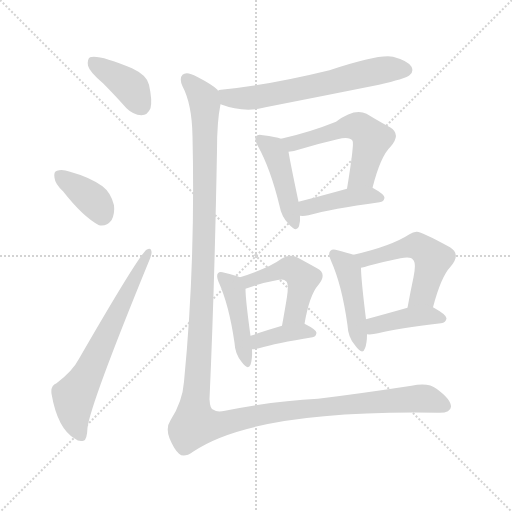
t = 0.00 s
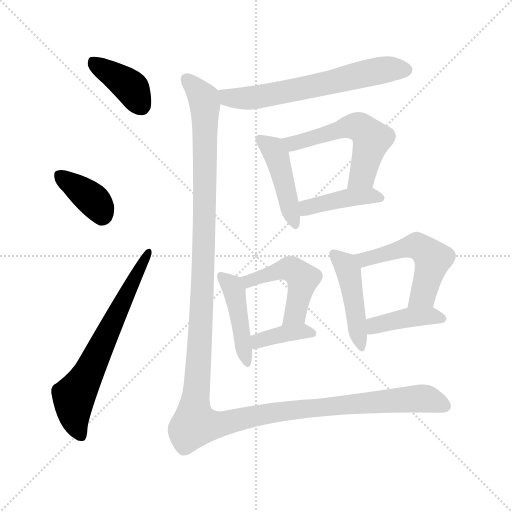
t = 1.94 s
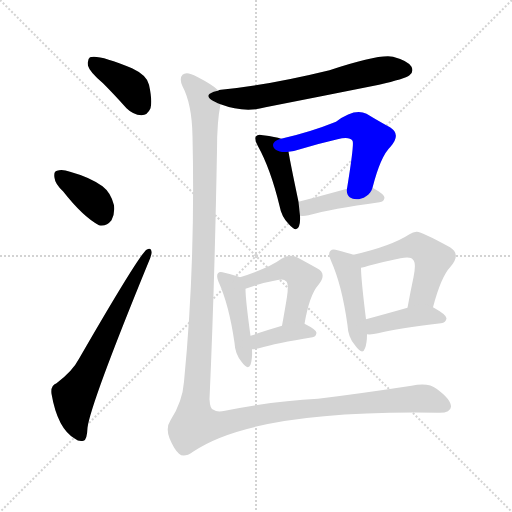
t = 3.88 s
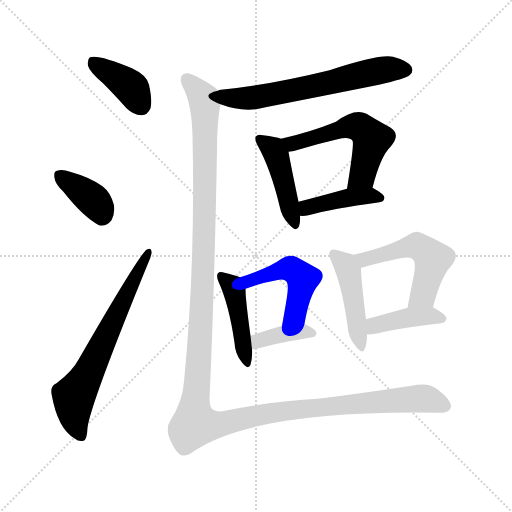
t = 5.82 s
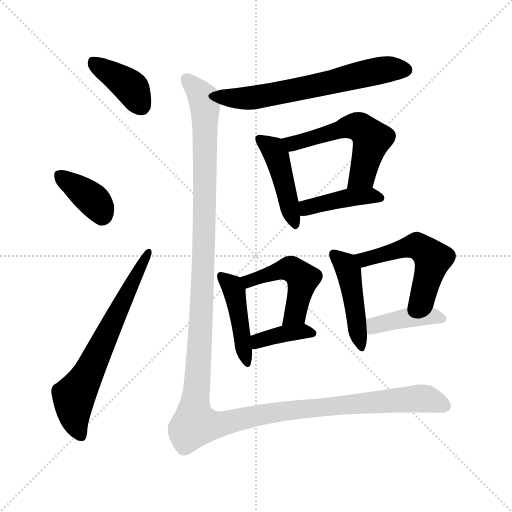
t = 7.76 s
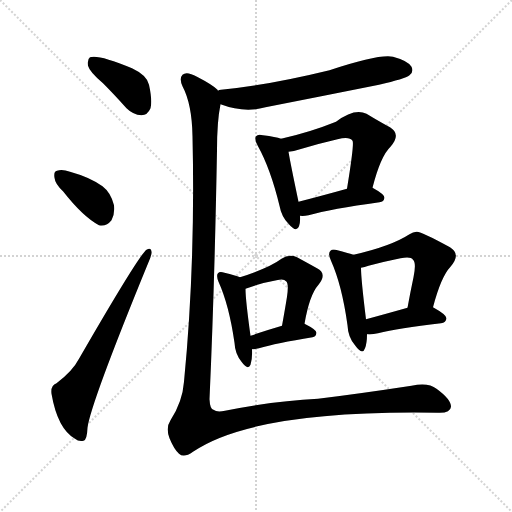
t = 9.70 s

The animated SVG that drew these frames (rendered in a browser with its animation timeline set to each time). Animation: 14 CSS @keyframes rules; one cycle of 9.70 s.

<svg version="1.1" viewBox="0 0 1024 1024" xmlns="http://www.w3.org/2000/svg">
  <g stroke="lightgray" stroke-dasharray="1,1" stroke-width="1" transform="scale(4, 4)">
    <line x1="0" y1="0" x2="256" y2="256"></line>
    <line x1="256" y1="0" x2="0" y2="256"></line>
    <line x1="128" y1="0" x2="128" y2="256"></line>
    <line x1="0" y1="128" x2="256" y2="128"></line>
  </g>
<g transform="scale(1, -1) translate(0, -900)">
   <style type="text/css">
    @keyframes keyframes0 {
      from {
       stroke: blue;
       stroke-dashoffset: 391;
       stroke-width: 128;
       }
       56% {
       animation-timing-function: step-end;
       stroke: blue;
       stroke-dashoffset: 0;
       stroke-width: 128;
       }
       to {
       stroke: black;
       stroke-width: 1024;
       }
       }
       #make-me-a-hanzi-animation-0 {
         animation: keyframes0 0.568197s both;
         animation-delay: 0.000000s;
         animation-timing-function: linear;
       }
    @keyframes keyframes1 {
      from {
       stroke: blue;
       stroke-dashoffset: 372;
       stroke-width: 128;
       }
       55% {
       animation-timing-function: step-end;
       stroke: blue;
       stroke-dashoffset: 0;
       stroke-width: 128;
       }
       to {
       stroke: black;
       stroke-width: 1024;
       }
       }
       #make-me-a-hanzi-animation-1 {
         animation: keyframes1 0.552734s both;
         animation-delay: 0.568197s;
         animation-timing-function: linear;
       }
    @keyframes keyframes2 {
      from {
       stroke: blue;
       stroke-dashoffset: 661;
       stroke-width: 128;
       }
       68% {
       animation-timing-function: step-end;
       stroke: blue;
       stroke-dashoffset: 0;
       stroke-width: 128;
       }
       to {
       stroke: black;
       stroke-width: 1024;
       }
       }
       #make-me-a-hanzi-animation-2 {
         animation: keyframes2 0.787923s both;
         animation-delay: 1.120931s;
         animation-timing-function: linear;
       }
    @keyframes keyframes3 {
      from {
       stroke: blue;
       stroke-dashoffset: 635;
       stroke-width: 128;
       }
       67% {
       animation-timing-function: step-end;
       stroke: blue;
       stroke-dashoffset: 0;
       stroke-width: 128;
       }
       to {
       stroke: black;
       stroke-width: 1024;
       }
       }
       #make-me-a-hanzi-animation-3 {
         animation: keyframes3 0.766764s both;
         animation-delay: 1.908854s;
         animation-timing-function: linear;
       }
    @keyframes keyframes4 {
      from {
       stroke: blue;
       stroke-dashoffset: 444;
       stroke-width: 128;
       }
       59% {
       animation-timing-function: step-end;
       stroke: blue;
       stroke-dashoffset: 0;
       stroke-width: 128;
       }
       to {
       stroke: black;
       stroke-width: 1024;
       }
       }
       #make-me-a-hanzi-animation-4 {
         animation: keyframes4 0.611328s both;
         animation-delay: 2.675618s;
         animation-timing-function: linear;
       }
    @keyframes keyframes5 {
      from {
       stroke: blue;
       stroke-dashoffset: 548;
       stroke-width: 128;
       }
       64% {
       animation-timing-function: step-end;
       stroke: blue;
       stroke-dashoffset: 0;
       stroke-width: 128;
       }
       to {
       stroke: black;
       stroke-width: 1024;
       }
       }
       #make-me-a-hanzi-animation-5 {
         animation: keyframes5 0.695964s both;
         animation-delay: 3.286947s;
         animation-timing-function: linear;
       }
    @keyframes keyframes6 {
      from {
       stroke: blue;
       stroke-dashoffset: 418;
       stroke-width: 128;
       }
       58% {
       animation-timing-function: step-end;
       stroke: blue;
       stroke-dashoffset: 0;
       stroke-width: 128;
       }
       to {
       stroke: black;
       stroke-width: 1024;
       }
       }
       #make-me-a-hanzi-animation-6 {
         animation: keyframes6 0.590169s both;
         animation-delay: 3.982910s;
         animation-timing-function: linear;
       }
    @keyframes keyframes7 {
      from {
       stroke: blue;
       stroke-dashoffset: 440;
       stroke-width: 128;
       }
       59% {
       animation-timing-function: step-end;
       stroke: blue;
       stroke-dashoffset: 0;
       stroke-width: 128;
       }
       to {
       stroke: black;
       stroke-width: 1024;
       }
       }
       #make-me-a-hanzi-animation-7 {
         animation: keyframes7 0.608073s both;
         animation-delay: 4.573079s;
         animation-timing-function: linear;
       }
    @keyframes keyframes8 {
      from {
       stroke: blue;
       stroke-dashoffset: 478;
       stroke-width: 128;
       }
       61% {
       animation-timing-function: step-end;
       stroke: blue;
       stroke-dashoffset: 0;
       stroke-width: 128;
       }
       to {
       stroke: black;
       stroke-width: 1024;
       }
       }
       #make-me-a-hanzi-animation-8 {
         animation: keyframes8 0.638997s both;
         animation-delay: 5.181152s;
         animation-timing-function: linear;
       }
    @keyframes keyframes9 {
      from {
       stroke: blue;
       stroke-dashoffset: 378;
       stroke-width: 128;
       }
       55% {
       animation-timing-function: step-end;
       stroke: blue;
       stroke-dashoffset: 0;
       stroke-width: 128;
       }
       to {
       stroke: black;
       stroke-width: 1024;
       }
       }
       #make-me-a-hanzi-animation-9 {
         animation: keyframes9 0.557617s both;
         animation-delay: 5.820150s;
         animation-timing-function: linear;
       }
    @keyframes keyframes10 {
      from {
       stroke: blue;
       stroke-dashoffset: 452;
       stroke-width: 128;
       }
       60% {
       animation-timing-function: step-end;
       stroke: blue;
       stroke-dashoffset: 0;
       stroke-width: 128;
       }
       to {
       stroke: black;
       stroke-width: 1024;
       }
       }
       #make-me-a-hanzi-animation-10 {
         animation: keyframes10 0.617839s both;
         animation-delay: 6.377767s;
         animation-timing-function: linear;
       }
    @keyframes keyframes11 {
      from {
       stroke: blue;
       stroke-dashoffset: 526;
       stroke-width: 128;
       }
       63% {
       animation-timing-function: step-end;
       stroke: blue;
       stroke-dashoffset: 0;
       stroke-width: 128;
       }
       to {
       stroke: black;
       stroke-width: 1024;
       }
       }
       #make-me-a-hanzi-animation-11 {
         animation: keyframes11 0.678060s both;
         animation-delay: 6.995605s;
         animation-timing-function: linear;
       }
    @keyframes keyframes12 {
      from {
       stroke: blue;
       stroke-dashoffset: 407;
       stroke-width: 128;
       }
       57% {
       animation-timing-function: step-end;
       stroke: blue;
       stroke-dashoffset: 0;
       stroke-width: 128;
       }
       to {
       stroke: black;
       stroke-width: 1024;
       }
       }
       #make-me-a-hanzi-animation-12 {
         animation: keyframes12 0.581217s both;
         animation-delay: 7.673665s;
         animation-timing-function: linear;
       }
    @keyframes keyframes13 {
      from {
       stroke: blue;
       stroke-dashoffset: 1463;
       stroke-width: 128;
       }
       83% {
       animation-timing-function: step-end;
       stroke: blue;
       stroke-dashoffset: 0;
       stroke-width: 128;
       }
       to {
       stroke: black;
       stroke-width: 1024;
       }
       }
       #make-me-a-hanzi-animation-13 {
         animation: keyframes13 1.440592s both;
         animation-delay: 8.254883s;
         animation-timing-function: linear;
       }
</style>
<path d="M 206.0 733.5 Q 228.0 711.5 253.0 683.5 Q 266.0 670.5 283.0 669.5 Q 295.0 669.5 301.0 683.5 Q 305.0 698.5 298.0 730.5 Q 294.0 749.5 264.0 763.5 Q 197.0 791.5 180.0 785.5 Q 174.0 781.5 176.0 768.5 Q 179.0 756.5 206.0 733.5 Z" fill="lightgray"></path> 
<path d="M 126.0 517.5 Q 166.0 466.5 198.0 449.5 Q 213.0 446.5 223.0 459.5 Q 230.0 472.5 228.0 489.5 Q 222.0 514.5 205.0 527.5 Q 180.0 545.5 140.0 556.5 Q 124.0 562.5 114.0 558.5 Q 107.0 557.5 109.0 544.5 Q 110.0 532.5 126.0 517.5 Z" fill="lightgray"></path> 
<path d="M 113.0 133.5 Q 101.0 129.5 103.0 112.5 Q 115.0 42.5 150.0 22.5 Q 157.0 16.5 167.0 18.5 Q 174.0 19.5 175.0 44.5 Q 181.0 92.5 297.0 375.5 Q 304.0 391.5 303.0 396.5 Q 302.0 406.5 293.0 400.5 Q 277.0 388.5 158.0 182.5 Q 145.0 157.5 113.0 133.5 Z" fill="lightgray"></path> 
<path d="M 441.0 691.5 Q 489.0 673.5 531.0 685.5 Q 643.0 707.5 758.0 730.5 Q 810.0 742.5 819.0 749.5 Q 828.0 756.5 823.0 766.5 Q 816.0 778.5 786.0 786.5 Q 759.0 792.5 659.0 759.5 Q 536.0 729.5 442.0 720.5 Q 438.0 720.5 436.0 718.5 C 407.0 712.5 413.0 701.5 441.0 691.5 Z" fill="lightgray"></path> 
<path d="M 562.0 622.5 Q 552.0 626.5 526.0 629.5 Q 516.0 632.5 512.0 627.5 Q 508.0 621.5 516.0 607.5 Q 541.0 562.5 559.0 488.5 Q 563.0 466.5 577.0 452.5 Q 593.0 433.5 598.0 447.5 Q 601.0 456.5 600.0 468.5 L 597.0 496.5 Q 581.0 572.5 577.0 596.5 C 573.0 618.5 573.0 618.5 562.0 622.5 Z" fill="lightgray"></path> 
<path d="M 745.0 524.5 Q 761.0 587.5 781.0 606.5 Q 803.0 631.5 780.0 645.5 Q 761.0 655.5 733.0 672.5 Q 709.0 684.5 672.0 656.5 Q 620.0 635.5 562.0 622.5 C 533.0 615.5 547.0 591.5 577.0 596.5 Q 587.0 597.5 600.0 601.5 Q 640.0 613.5 675.0 621.5 Q 699.0 627.5 705.0 618.5 Q 709.0 614.5 694.0 522.5 C 689.0 492.5 737.0 495.5 745.0 524.5 Z" fill="lightgray"></path> 
<path d="M 600.0 468.5 Q 607.0 467.5 617.0 469.5 Q 662.0 482.5 759.0 495.5 Q 768.0 496.5 769.0 504.5 Q 769.0 511.5 745.0 524.5 C 730.0 532.5 723.0 530.5 694.0 522.5 Q 640.0 507.5 597.0 496.5 C 568.0 489.5 570.0 470.5 600.0 468.5 Z" fill="lightgray"></path> 
<path d="M 480.0 345.5 Q 471.0 349.5 449.0 354.5 Q 439.0 357.5 436.0 353.5 Q 432.0 349.5 437.0 336.5 Q 458.0 290.5 469.0 214.5 Q 470.0 192.5 483.0 176.5 Q 496.0 158.5 501.0 170.5 Q 505.0 182.5 504.0 201.5 L 501.0 228.5 Q 491.0 300.5 491.0 322.5 C 491.0 341.5 491.0 341.5 480.0 345.5 Z" fill="lightgray"></path> 
<path d="M 609.0 252.5 Q 619.0 310.5 637.0 330.5 Q 655.0 352.5 634.0 363.5 Q 618.0 372.5 594.0 385.5 Q 578.0 392.5 563.0 382.5 Q 539.0 364.5 480.0 345.5 C 451.0 336.5 463.0 312.5 491.0 322.5 Q 524.0 334.5 553.0 339.5 Q 568.0 343.5 572.0 337.5 Q 578.0 333.5 574.0 306.5 Q 570.0 281.5 564.0 248.5 C 559.0 218.5 604.0 222.5 609.0 252.5 Z" fill="lightgray"></path> 
<path d="M 504.0 201.5 Q 510.0 201.5 518.0 203.5 Q 552.0 213.5 625.0 225.5 Q 632.0 226.5 633.0 234.5 Q 633.0 240.5 609.0 252.5 C 597.0 258.5 593.0 257.5 564.0 248.5 Q 530.0 238.5 501.0 228.5 C 473.0 218.5 474.0 199.5 504.0 201.5 Z" fill="lightgray"></path> 
<path d="M 707.0 390.5 Q 695.0 394.5 675.0 399.5 Q 665.0 402.5 661.0 398.5 Q 655.0 392.5 662.0 378.5 Q 684.0 329.5 695.0 249.5 Q 696.0 225.5 710.0 209.5 Q 725.0 188.5 730.0 203.5 Q 734.0 213.5 734.0 231.5 L 732.0 261.5 Q 722.0 342.5 722.0 364.5 C 721.0 385.5 721.0 385.5 707.0 390.5 Z" fill="lightgray"></path> 
<path d="M 866.0 285.5 Q 882.0 346.5 901.0 366.5 Q 923.0 391.5 900.0 405.5 Q 840.0 438.5 833.0 436.5 Q 826.0 436.5 819.0 431.5 Q 782.0 407.5 707.0 390.5 C 678.0 383.5 693.0 357.5 722.0 364.5 Q 729.0 365.5 737.0 368.5 Q 771.0 377.5 801.0 383.5 Q 822.0 387.5 826.0 380.5 Q 833.0 374.5 827.0 345.5 Q 821.0 317.5 815.0 284.5 C 810.0 254.5 858.0 256.5 866.0 285.5 Z" fill="lightgray"></path> 
<path d="M 734.0 231.5 Q 744.0 230.5 756.0 233.5 Q 796.0 243.5 882.0 253.5 Q 892.0 254.5 893.0 263.5 Q 893.0 270.5 866.0 285.5 C 850.0 294.5 844.0 292.5 815.0 284.5 Q 769.0 271.5 732.0 261.5 C 703.0 253.5 704.0 232.5 734.0 231.5 Z" fill="lightgray"></path> 
<path d="M 436.0 718.5 Q 435.0 719.5 435.0 720.5 Q 425.0 730.5 394.0 746.5 Q 373.0 758.5 365.0 750.5 Q 358.0 743.5 365.0 727.5 Q 384.0 691.5 385.0 627.5 Q 391.0 372.5 368.0 136.5 Q 365.0 96.5 341.0 59.5 Q 331.0 44.5 339.0 23.5 Q 348.0 1.5 358.0 -7.5 Q 368.0 -16.5 386.0 -3.5 Q 509.0 80.5 876.0 74.5 Q 901.0 73.5 902.0 86.5 Q 902.0 101.5 873.0 122.5 Q 857.0 135.5 823.0 128.5 Q 718.0 112.5 636.0 102.5 Q 551.0 98.5 450.0 78.5 Q 434.0 74.5 427.0 80.5 Q 420.0 81.5 419.0 101.5 Q 429.0 321.5 434.0 599.5 Q 434.0 657.5 441.0 691.5 C 444.0 712.5 444.0 712.5 436.0 718.5 Z" fill="lightgray"></path> 
      <clipPath id="make-me-a-hanzi-clip-0">
      <path d="M 206.0 733.5 Q 228.0 711.5 253.0 683.5 Q 266.0 670.5 283.0 669.5 Q 295.0 669.5 301.0 683.5 Q 305.0 698.5 298.0 730.5 Q 294.0 749.5 264.0 763.5 Q 197.0 791.5 180.0 785.5 Q 174.0 781.5 176.0 768.5 Q 179.0 756.5 206.0 733.5 Z" fill="lightgray"></path>
      </clipPath>
      <path clip-path="url(#make-me-a-hanzi-clip-0)" d="M 185.0 778.5 L 256.0 730.5 L 282.0 688.5 " fill="none" id="make-me-a-hanzi-animation-0" stroke-dasharray="263 526" stroke-linecap="round"></path>

      <clipPath id="make-me-a-hanzi-clip-1">
      <path d="M 126.0 517.5 Q 166.0 466.5 198.0 449.5 Q 213.0 446.5 223.0 459.5 Q 230.0 472.5 228.0 489.5 Q 222.0 514.5 205.0 527.5 Q 180.0 545.5 140.0 556.5 Q 124.0 562.5 114.0 558.5 Q 107.0 557.5 109.0 544.5 Q 110.0 532.5 126.0 517.5 Z" fill="lightgray"></path>
      </clipPath>
      <path clip-path="url(#make-me-a-hanzi-clip-1)" d="M 121.0 548.5 L 187.0 499.5 L 203.0 469.5 " fill="none" id="make-me-a-hanzi-animation-1" stroke-dasharray="244 488" stroke-linecap="round"></path>

      <clipPath id="make-me-a-hanzi-clip-2">
      <path d="M 113.0 133.5 Q 101.0 129.5 103.0 112.5 Q 115.0 42.5 150.0 22.5 Q 157.0 16.5 167.0 18.5 Q 174.0 19.5 175.0 44.5 Q 181.0 92.5 297.0 375.5 Q 304.0 391.5 303.0 396.5 Q 302.0 406.5 293.0 400.5 Q 277.0 388.5 158.0 182.5 Q 145.0 157.5 113.0 133.5 Z" fill="lightgray"></path>
      </clipPath>
      <path clip-path="url(#make-me-a-hanzi-clip-2)" d="M 162.0 27.5 L 150.0 57.5 L 148.0 103.5 L 296.0 394.5 " fill="none" id="make-me-a-hanzi-animation-2" stroke-dasharray="533 1066" stroke-linecap="round"></path>

      <clipPath id="make-me-a-hanzi-clip-3">
      <path d="M 441.0 691.5 Q 489.0 673.5 531.0 685.5 Q 643.0 707.5 758.0 730.5 Q 810.0 742.5 819.0 749.5 Q 828.0 756.5 823.0 766.5 Q 816.0 778.5 786.0 786.5 Q 759.0 792.5 659.0 759.5 Q 536.0 729.5 442.0 720.5 Q 438.0 720.5 436.0 718.5 C 407.0 712.5 413.0 701.5 441.0 691.5 Z" fill="lightgray"></path>
      </clipPath>
      <path clip-path="url(#make-me-a-hanzi-clip-3)" d="M 441.0 712.5 L 456.0 704.5 L 507.0 704.5 L 768.0 760.5 L 812.0 760.5 " fill="none" id="make-me-a-hanzi-animation-3" stroke-dasharray="507 1014" stroke-linecap="round"></path>

      <clipPath id="make-me-a-hanzi-clip-4">
      <path d="M 562.0 622.5 Q 552.0 626.5 526.0 629.5 Q 516.0 632.5 512.0 627.5 Q 508.0 621.5 516.0 607.5 Q 541.0 562.5 559.0 488.5 Q 563.0 466.5 577.0 452.5 Q 593.0 433.5 598.0 447.5 Q 601.0 456.5 600.0 468.5 L 597.0 496.5 Q 581.0 572.5 577.0 596.5 C 573.0 618.5 573.0 618.5 562.0 622.5 Z" fill="lightgray"></path>
      </clipPath>
      <path clip-path="url(#make-me-a-hanzi-clip-4)" d="M 520.0 622.5 L 552.0 590.5 L 588.0 452.5 " fill="none" id="make-me-a-hanzi-animation-4" stroke-dasharray="316 632" stroke-linecap="round"></path>

      <clipPath id="make-me-a-hanzi-clip-5">
      <path d="M 745.0 524.5 Q 761.0 587.5 781.0 606.5 Q 803.0 631.5 780.0 645.5 Q 761.0 655.5 733.0 672.5 Q 709.0 684.5 672.0 656.5 Q 620.0 635.5 562.0 622.5 C 533.0 615.5 547.0 591.5 577.0 596.5 Q 587.0 597.5 600.0 601.5 Q 640.0 613.5 675.0 621.5 Q 699.0 627.5 705.0 618.5 Q 709.0 614.5 694.0 522.5 C 689.0 492.5 737.0 495.5 745.0 524.5 Z" fill="lightgray"></path>
      </clipPath>
      <path clip-path="url(#make-me-a-hanzi-clip-5)" d="M 570.0 618.5 L 584.0 612.5 L 692.0 645.5 L 724.0 642.5 L 744.0 621.5 L 724.0 549.5 L 700.0 534.5 " fill="none" id="make-me-a-hanzi-animation-5" stroke-dasharray="420 840" stroke-linecap="round"></path>

      <clipPath id="make-me-a-hanzi-clip-6">
      <path d="M 600.0 468.5 Q 607.0 467.5 617.0 469.5 Q 662.0 482.5 759.0 495.5 Q 768.0 496.5 769.0 504.5 Q 769.0 511.5 745.0 524.5 C 730.0 532.5 723.0 530.5 694.0 522.5 Q 640.0 507.5 597.0 496.5 C 568.0 489.5 570.0 470.5 600.0 468.5 Z" fill="lightgray"></path>
      </clipPath>
      <path clip-path="url(#make-me-a-hanzi-clip-6)" d="M 604.0 476.5 L 633.0 490.5 L 701.0 505.5 L 739.0 509.5 L 760.0 504.5 " fill="none" id="make-me-a-hanzi-animation-6" stroke-dasharray="290 580" stroke-linecap="round"></path>

      <clipPath id="make-me-a-hanzi-clip-7">
      <path d="M 480.0 345.5 Q 471.0 349.5 449.0 354.5 Q 439.0 357.5 436.0 353.5 Q 432.0 349.5 437.0 336.5 Q 458.0 290.5 469.0 214.5 Q 470.0 192.5 483.0 176.5 Q 496.0 158.5 501.0 170.5 Q 505.0 182.5 504.0 201.5 L 501.0 228.5 Q 491.0 300.5 491.0 322.5 C 491.0 341.5 491.0 341.5 480.0 345.5 Z" fill="lightgray"></path>
      </clipPath>
      <path clip-path="url(#make-me-a-hanzi-clip-7)" d="M 443.0 348.5 L 469.0 317.5 L 493.0 175.5 " fill="none" id="make-me-a-hanzi-animation-7" stroke-dasharray="312 624" stroke-linecap="round"></path>

      <clipPath id="make-me-a-hanzi-clip-8">
      <path d="M 609.0 252.5 Q 619.0 310.5 637.0 330.5 Q 655.0 352.5 634.0 363.5 Q 618.0 372.5 594.0 385.5 Q 578.0 392.5 563.0 382.5 Q 539.0 364.5 480.0 345.5 C 451.0 336.5 463.0 312.5 491.0 322.5 Q 524.0 334.5 553.0 339.5 Q 568.0 343.5 572.0 337.5 Q 578.0 333.5 574.0 306.5 Q 570.0 281.5 564.0 248.5 C 559.0 218.5 604.0 222.5 609.0 252.5 Z" fill="lightgray"></path>
      </clipPath>
      <path clip-path="url(#make-me-a-hanzi-clip-8)" d="M 491.0 343.5 L 507.0 340.5 L 570.0 362.5 L 582.0 362.5 L 601.0 347.5 L 604.0 331.5 L 591.0 272.5 L 571.0 255.5 " fill="none" id="make-me-a-hanzi-animation-8" stroke-dasharray="350 700" stroke-linecap="round"></path>

      <clipPath id="make-me-a-hanzi-clip-9">
      <path d="M 504.0 201.5 Q 510.0 201.5 518.0 203.5 Q 552.0 213.5 625.0 225.5 Q 632.0 226.5 633.0 234.5 Q 633.0 240.5 609.0 252.5 C 597.0 258.5 593.0 257.5 564.0 248.5 Q 530.0 238.5 501.0 228.5 C 473.0 218.5 474.0 199.5 504.0 201.5 Z" fill="lightgray"></path>
      </clipPath>
      <path clip-path="url(#make-me-a-hanzi-clip-9)" d="M 510.0 209.5 L 523.0 221.5 L 549.0 228.5 L 603.0 237.5 L 625.0 233.5 " fill="none" id="make-me-a-hanzi-animation-9" stroke-dasharray="250 500" stroke-linecap="round"></path>

      <clipPath id="make-me-a-hanzi-clip-10">
      <path d="M 707.0 390.5 Q 695.0 394.5 675.0 399.5 Q 665.0 402.5 661.0 398.5 Q 655.0 392.5 662.0 378.5 Q 684.0 329.5 695.0 249.5 Q 696.0 225.5 710.0 209.5 Q 725.0 188.5 730.0 203.5 Q 734.0 213.5 734.0 231.5 L 732.0 261.5 Q 722.0 342.5 722.0 364.5 C 721.0 385.5 721.0 385.5 707.0 390.5 Z" fill="lightgray"></path>
      </clipPath>
      <path clip-path="url(#make-me-a-hanzi-clip-10)" d="M 669.0 391.5 L 691.0 369.5 L 699.0 350.5 L 720.0 207.5 " fill="none" id="make-me-a-hanzi-animation-10" stroke-dasharray="324 648" stroke-linecap="round"></path>

      <clipPath id="make-me-a-hanzi-clip-11">
      <path d="M 866.0 285.5 Q 882.0 346.5 901.0 366.5 Q 923.0 391.5 900.0 405.5 Q 840.0 438.5 833.0 436.5 Q 826.0 436.5 819.0 431.5 Q 782.0 407.5 707.0 390.5 C 678.0 383.5 693.0 357.5 722.0 364.5 Q 729.0 365.5 737.0 368.5 Q 771.0 377.5 801.0 383.5 Q 822.0 387.5 826.0 380.5 Q 833.0 374.5 827.0 345.5 Q 821.0 317.5 815.0 284.5 C 810.0 254.5 858.0 256.5 866.0 285.5 Z" fill="lightgray"></path>
      </clipPath>
      <path clip-path="url(#make-me-a-hanzi-clip-11)" d="M 717.0 387.5 L 729.0 380.5 L 826.0 407.5 L 842.0 404.5 L 857.0 391.5 L 866.0 382.5 L 846.0 310.5 L 821.0 291.5 " fill="none" id="make-me-a-hanzi-animation-11" stroke-dasharray="398 796" stroke-linecap="round"></path>

      <clipPath id="make-me-a-hanzi-clip-12">
      <path d="M 734.0 231.5 Q 744.0 230.5 756.0 233.5 Q 796.0 243.5 882.0 253.5 Q 892.0 254.5 893.0 263.5 Q 893.0 270.5 866.0 285.5 C 850.0 294.5 844.0 292.5 815.0 284.5 Q 769.0 271.5 732.0 261.5 C 703.0 253.5 704.0 232.5 734.0 231.5 Z" fill="lightgray"></path>
      </clipPath>
      <path clip-path="url(#make-me-a-hanzi-clip-12)" d="M 739.0 239.5 L 755.0 251.5 L 822.0 265.5 L 860.0 268.5 L 884.0 262.5 " fill="none" id="make-me-a-hanzi-animation-12" stroke-dasharray="279 558" stroke-linecap="round"></path>

      <clipPath id="make-me-a-hanzi-clip-13">
      <path d="M 436.0 718.5 Q 435.0 719.5 435.0 720.5 Q 425.0 730.5 394.0 746.5 Q 373.0 758.5 365.0 750.5 Q 358.0 743.5 365.0 727.5 Q 384.0 691.5 385.0 627.5 Q 391.0 372.5 368.0 136.5 Q 365.0 96.5 341.0 59.5 Q 331.0 44.5 339.0 23.5 Q 348.0 1.5 358.0 -7.5 Q 368.0 -16.5 386.0 -3.5 Q 509.0 80.5 876.0 74.5 Q 901.0 73.5 902.0 86.5 Q 902.0 101.5 873.0 122.5 Q 857.0 135.5 823.0 128.5 Q 718.0 112.5 636.0 102.5 Q 551.0 98.5 450.0 78.5 Q 434.0 74.5 427.0 80.5 Q 420.0 81.5 419.0 101.5 Q 429.0 321.5 434.0 599.5 Q 434.0 657.5 441.0 691.5 C 444.0 712.5 444.0 712.5 436.0 718.5 Z" fill="lightgray"></path>
      </clipPath>
      <path clip-path="url(#make-me-a-hanzi-clip-13)" d="M 373.0 742.5 L 407.0 703.5 L 411.0 627.5 L 405.0 328.5 L 388.0 78.5 L 392.0 52.5 L 437.0 50.5 L 601.0 82.5 L 784.0 99.5 L 855.0 101.5 L 889.0 88.5 " fill="none" id="make-me-a-hanzi-animation-13" stroke-dasharray="1335 2670" stroke-linecap="round"></path>

</g>
</svg>
